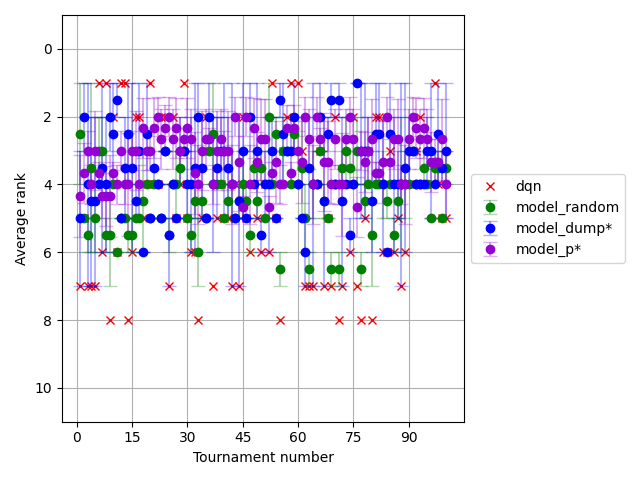

Data behind this chart, as committed beside it:
, player_1, agent_random, agent_random_std, agent_random_ste, agent_dump, agent_dump_std, agent_dump_ste, agent_p, agent_p_std, agent_p_ste, others, others_std, others_ste, T
0, 7.0, 2.5, 1.5, 1.5, 5.0, 2.0, 2.0, 4.333, 1.7, 1.202, 4.0, 2.0, 0.8165, 1
1, 5.0, 5.0, 0.0, 0.0, 2.0, 1.0, 1.0, 3.667, 1.247, 0.8819, 3.571, 1.498, 0.6117, 2
2, 7.0, 5.5, 0.5, 0.5, 4.0, 3.0, 3, 3.0, 0.8165, 0.5774, 4.0, 2.0, 0.8165, 3
3, 7.0, 3.5, 2.5, 2.5, 4.5, 2.5, 2.5, 4.0, 0.8165, 0.5774, 4.0, 2.0, 0.8165, 4
4, 7.0, 5.0, 1.0, 1.0, 4.5, 2.5, 2.5, 3.0, 1.633, 1.155, 4.0, 2.0, 0.8165, 5
5, 1.0, 3.0, 1.0, 1.0, 4.0, 0.0, 0.0, 3.667, 0.4714, 0.3333, 3.571, 0.7284, 0.2974, 6
6, 6.0, 3.0, 1.0, 1.0, 3.5, 2.5, 2.5, 4.333, 0.9428, 0.6667, 3.714, 1.666, 0.6801, 7
7, 1.0, 5.5, 0.5, 0.5, 4.0, 2.0, 2.0, 4.333, 1.247, 0.8819, 4.571, 1.498, 0.6117, 8
8, 8.0, 5.5, 1.5, 1.5, 2.0, 1.0, 1.0, 4.333, 1.7, 1.202, 4.0, 2.0, 0.8165, 9
9, 2.0, 4.0, 0.0, 0.0, 2.5, 1.5, 1.5, 3.667, 0.4714, 0.3333, 3.429, 1.05, 0.4286, 10
10, 6.0, 6.0, 0.0, 0.0, 1.5, 0.5, 0.5, 4.0, 0.8165, 0.5774, 3.857, 1.807, 0.7377, 11
11, 1.0, 5.0, 0.0, 0.0, 5.0, 0.0, 0.0, 3.0, 0.8165, 0.5774, 4.143, 1.125, 0.4592, 12
12, 1.0, 5.0, 0.0, 0.0, 3.5, 1.5, 1.5, 4.0, 0.8165, 0.5774, 4.143, 1.125, 0.4592, 13
13, 8.0, 5.5, 0.5, 0.5, 2.5, 1.5, 1.5, 4.0, 2.16, 1.528, 4.0, 2.0, 0.8165, 14
14, 6.0, 5.5, 0.5, 0.5, 3.5, 2.5, 2.5, 3.0, 0.8165, 0.5774, 3.857, 1.807, 0.7377, 15
15, 2.0, 5.0, 0.0, 0.0, 4.5, 0.5, 0.5, 3.0, 1.633, 1.155, 4.0, 1.414, 0.5774, 16
16, 2.0, 5.0, 0.0, 0.0, 3.0, 2.0, 2.0, 4.0, 0.8165, 0.5774, 4.0, 1.414, 0.5774, 17
17, 5.0, 4.5, 1.5, 1.5, 6.0, 0.0, 0.0, 2.333, 1.247, 0.8819, 4.0, 1.927, 0.7868, 18
18, 4.0, 4.0, 0.0, 0.0, 2.5, 1.5, 1.5, 3.0, 0.8165, 0.5774, 3.143, 1.125, 0.4592, 19
19, 1.0, 5.0, 0.0, 0.0, 5.0, 0.0, 0.0, 3.0, 0.8165, 0.5774, 4.143, 1.125, 0.4592, 20
20, 4.0, 4.0, 0.0, 0.0, 3.5, 0.5, 0.5, 2.333, 1.247, 0.8819, 3.143, 1.125, 0.4592, 21
21, 4.0, 4.0, 0.0, 0.0, 4.0, 0.0, 0.0, 2.0, 0.8165, 0.5774, 3.143, 1.125, 0.4592, 22
22, 2.0, 5.0, 0.0, 0.0, 5.0, 0.0, 0.0, 2.667, 1.247, 0.8819, 4.0, 1.414, 0.5774, 23
23, 2.0, 3.0, 0.0, 0.0, 3.0, 0.0, 0.0, 2.333, 0.9428, 0.6667, 2.714, 0.6999, 0.2857, 24
24, 7.0, 5.5, 0.5, 0.5, 5.5, 1.5, 1.5, 2.0, 0.8165, 0.5774, 4.0, 2.0, 0.8165, 25
25, 2.0, 4.0, 0.0, 0.0, 4.0, 0.0, 0.0, 2.667, 1.247, 0.8819, 3.429, 1.05, 0.4286, 26
26, 5.0, 4.0, 1.0, 1.0, 5.0, 0.0, 0.0, 2.333, 1.247, 0.8819, 3.571, 1.498, 0.6117, 27
27, 4.0, 3.5, 0.5, 0.5, 3.0, 1.0, 1.0, 3.0, 1.414, 1.0, 3.143, 1.125, 0.4592, 28
28, 1.0, 3.0, 0.0, 0.0, 3.0, 0.0, 0.0, 2.667, 0.4714, 0.3333, 2.857, 0.3499, 0.1429, 29
29, 5.0, 5.0, 0.0, 0.0, 4.0, 1.0, 1.0, 2.333, 1.247, 0.8819, 3.571, 1.498, 0.6117, 30
30, 6.0, 5.5, 0.5, 0.5, 4.0, 2.0, 2.0, 2.667, 1.247, 0.8819, 3.857, 1.807, 0.7377, 31
31, 6.0, 4.5, 0.5, 0.5, 3.5, 2.5, 2.5, 3.667, 1.7, 1.202, 3.857, 1.807, 0.7377, 32
32, 8.0, 6.0, 1.0, 1.0, 2.0, 1.0, 1.0, 4.0, 1.633, 1.155, 4.0, 2.0, 0.8165, 33
33, 5.0, 4.5, 0.5, 0.5, 3.5, 1.5, 1.5, 3.0, 1.633, 1.155, 3.571, 1.498, 0.6117, 34
34, 2.0, 5.0, 0.0, 0.0, 5.0, 0.0, 0.0, 2.667, 1.247, 0.8819, 4.0, 1.414, 0.5774, 35
35, 3.0, 3.0, 0.0, 0.0, 2.0, 1.0, 1.0, 2.667, 0.4714, 0.3333, 2.571, 0.7284, 0.2974, 36
36, 7.0, 2.5, 1.5, 1.5, 4.0, 2.0, 2.0, 4.0, 0.8165, 0.5774, 3.571, 1.591, 0.6494, 37
37, 5.0, 4.0, 0.0, 0.0, 3.5, 1.5, 1.5, 3.0, 1.633, 1.155, 3.429, 1.4, 0.5714, 38
38, 4.0, 4.0, 0.0, 0.0, 3.0, 1.0, 1.0, 2.667, 1.247, 0.8819, 3.143, 1.125, 0.4592, 39
39, 5.0, 5.0, 0.0, 0.0, 3.0, 2.0, 2.0, 3.0, 0.8165, 0.5774, 3.571, 1.498, 0.6117, 40
40, 5.0, 4.5, 0.5, 0.5, 3.5, 1.5, 1.5, 3.0, 1.633, 1.155, 3.571, 1.498, 0.6117, 41
41, 7.0, 4.0, 1.0, 1.0, 4.0, 3.0, 3, 4.0, 1.633, 1.155, 4.0, 2.0, 0.8165, 42
42, 4.0, 5.0, 0.0, 0.0, 5.0, 0.0, 0.0, 2.0, 0.8165, 0.5774, 3.714, 1.578, 0.6442, 43
43, 7.0, 4.5, 0.5, 0.5, 4.5, 2.5, 2.5, 3.333, 2.055, 1.453, 4.0, 2.0, 0.8165, 44
44, 2.0, 4.0, 1.0, 1.0, 3.0, 2.0, 2.0, 4.667, 0.4714, 0.3333, 4.0, 1.414, 0.5774, 45
45, 5.0, 4.5, 0.5, 0.5, 5.0, 0.0, 0.0, 2.0, 0.8165, 0.5774, 3.571, 1.498, 0.6117, 46
46, 6.0, 5.5, 0.5, 0.5, 2.0, 1.0, 1.0, 4.0, 1.633, 1.155, 3.857, 1.807, 0.7377, 47
47, 4.0, 3.5, 0.5, 0.5, 4.0, 0.0, 0.0, 2.333, 1.247, 0.8819, 3.143, 1.125, 0.4592, 48
48, 5.0, 4.5, 0.5, 0.5, 3.0, 2.0, 2.0, 3.333, 1.247, 0.8819, 3.571, 1.498, 0.6117, 49
49, 6.0, 3.5, 0.5, 0.5, 5.5, 0.5, 0.5, 2.667, 1.7, 1.202, 3.714, 1.666, 0.6801, 50
50, 4.0, 5.0, 0.0, 0.0, 4.0, 1.0, 1.0, 2.667, 1.7, 1.202, 3.714, 1.578, 0.6442, 51
51, 6.0, 2.0, 1.0, 1.0, 4.0, 2.0, 2.0, 4.667, 0.4714, 0.3333, 3.714, 1.666, 0.6801, 52
52, 1.0, 4.0, 0.0, 0.0, 3.0, 1.0, 1.0, 3.667, 0.4714, 0.3333, 3.571, 0.7284, 0.2974, 53
53, 5.0, 2.5, 0.5, 0.5, 5.0, 0.0, 0.0, 3.333, 1.7, 1.202, 3.571, 1.498, 0.6117, 54
54, 8.0, 6.5, 0.5, 0.5, 1.5, 0.5, 0.5, 4.0, 0.8165, 0.5774, 4.0, 2.0, 0.8165, 55
55, 3.0, 3.0, 1.0, 1.0, 2.5, 1.5, 1.5, 4.0, 0.0, 0.0, 3.286, 1.161, 0.4738, 56
56, 2.0, 3.0, 0.0, 0.0, 3.0, 0.0, 0.0, 2.333, 0.9428, 0.6667, 2.714, 0.6999, 0.2857, 57
57, 1.0, 4.0, 0.0, 0.0, 3.0, 1.0, 1.0, 3.667, 0.4714, 0.3333, 3.571, 0.7284, 0.2974, 58
58, 3.0, 2.5, 0.5, 0.5, 2.0, 1.0, 1.0, 2.333, 0.9428, 0.6667, 2.286, 0.8806, 0.3595, 59
59, 1.0, 4.0, 0.0, 0.0, 4.0, 0.0, 0.0, 3.0, 0.8165, 0.5774, 3.571, 0.7284, 0.2974, 60
... 40 more rows
